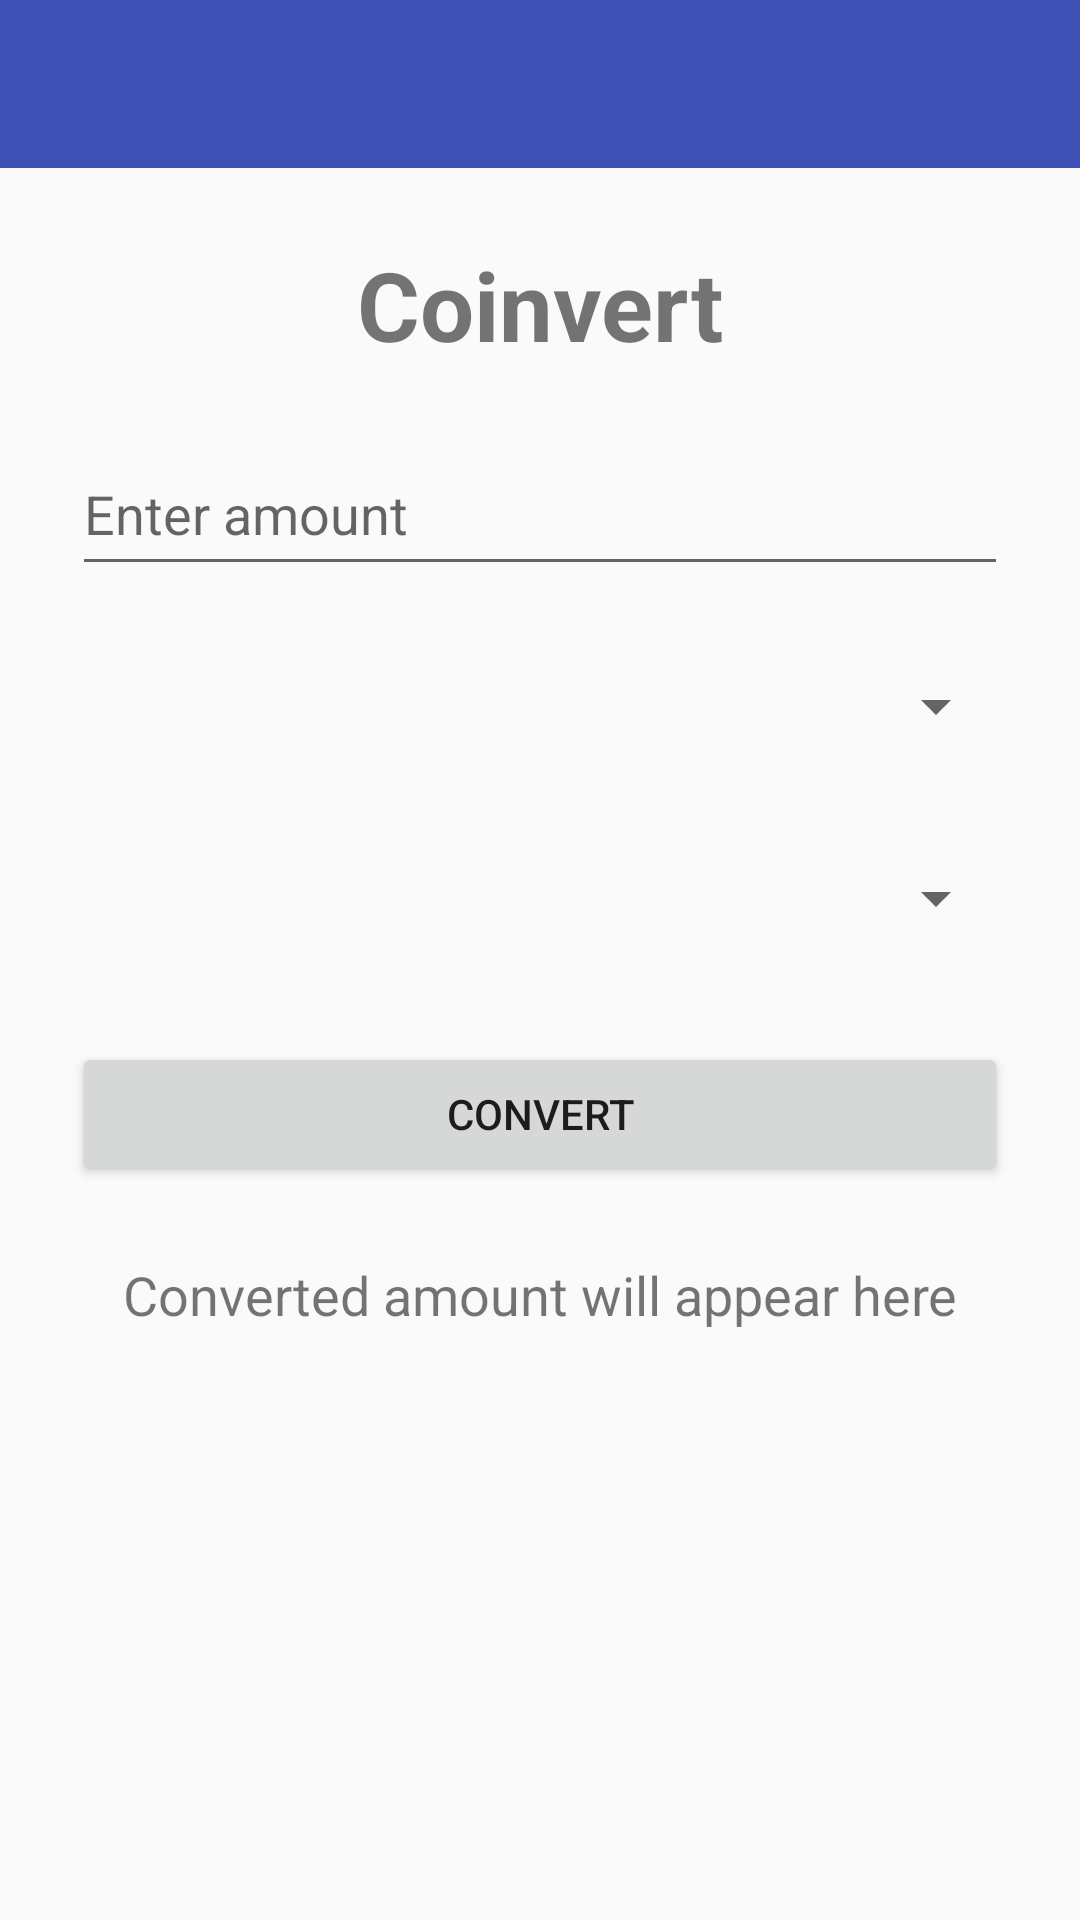

Reconstruct the res/layout file that produces this screen, plus the resources it refers to.
<!-- AndroidManifest.xml: activity theme Theme.CoinvertTest -->
<!-- res/layout/activity_main.xml -->
<?xml version="1.0" encoding="utf-8"?>
<androidx.drawerlayout.widget.DrawerLayout
    xmlns:android="http://schemas.android.com/apk/res/android"
    xmlns:app="http://schemas.android.com/apk/res-auto"
    android:id="@+id/drawerLayout"
    android:layout_width="match_parent"
    android:layout_height="match_parent">

    
    <LinearLayout
        android:layout_width="match_parent"
        android:layout_height="match_parent"
        android:orientation="vertical">

        
        <androidx.appcompat.widget.Toolbar
            android:id="@+id/toolbar"
            android:layout_width="match_parent"
            android:layout_height="?attr/actionBarSize"
            android:background="?attr/colorPrimary"
            android:theme="@style/ThemeOverlay.AppCompat.Dark.ActionBar"
            app:popupTheme="@style/ThemeOverlay.AppCompat.Light" />

        
        <ScrollView
            android:layout_width="match_parent"
            android:layout_height="match_parent">

            <LinearLayout
                android:layout_width="match_parent"
                android:layout_height="wrap_content"
                android:orientation="vertical"
                android:padding="24dp"
                android:gravity="center">

                <TextView
                    android:layout_width="wrap_content"
                    android:layout_height="wrap_content"
                    android:text="Coinvert"
                    android:textSize="32sp"
                    android:textStyle="bold"
                    android:paddingBottom="24dp" />

                <EditText
                    android:id="@+id/editAmount"
                    android:layout_width="match_parent"
                    android:layout_height="wrap_content"
                    android:hint="Enter amount"
                    android:inputType="numberDecimal"
                    android:minHeight="48dp"
                    android:paddingVertical="12dp" />

                <Spinner
                    android:id="@+id/spinnerFromCurrency"
                    android:layout_width="match_parent"
                    android:layout_height="wrap_content"
                    android:layout_marginTop="16dp"
                    android:minHeight="48dp"
                    android:paddingVertical="12dp" />

                <Spinner
                    android:id="@+id/spinnerToCurrency"
                    android:layout_width="match_parent"
                    android:layout_height="wrap_content"
                    android:layout_marginTop="16dp"
                    android:minHeight="48dp"
                    android:paddingVertical="12dp" />

                <Button
                    android:id="@+id/buttonConvert"
                    android:layout_width="match_parent"
                    android:layout_height="wrap_content"
                    android:text="Convert"
                    android:layout_marginTop="24dp"
                    android:minHeight="48dp"
                    android:paddingVertical="12dp" />

                <TextView
                    android:id="@+id/textResult"
                    android:layout_width="match_parent"
                    android:layout_height="wrap_content"
                    android:text="Converted amount will appear here"
                    android:textSize="18sp"
                    android:textAlignment="center"
                    android:layout_marginTop="24dp" />
            </LinearLayout>
        </ScrollView>
    </LinearLayout>

    
    <com.google.android.material.navigation.NavigationView
        android:id="@+id/navigationView"
        android:layout_width="wrap_content"
        android:layout_height="match_parent"
        android:layout_gravity="start"
        android:fitsSystemWindows="true"
        android:background="?android:attr/windowBackground"
        app:menu="@menu/drawer_menu" />
</androidx.drawerlayout.widget.DrawerLayout>
<!-- resources referenced by this layout -->
<resources>
  <style name="Theme.CoinvertTest" parent="Theme.AppCompat.Light.NoActionBar">
          
          <item name="colorPrimary">@color/colorPrimary</item>
          <item name="colorPrimaryDark">@color/colorPrimaryDark</item>
          <item name="colorAccent">@color/colorAccent</item>
      </style>
  <color name="colorPrimary">#3F51B5</color>
  <color name="colorPrimaryDark">#303F9F</color>
  <color name="colorAccent">#FF4081</color>
</resources>
